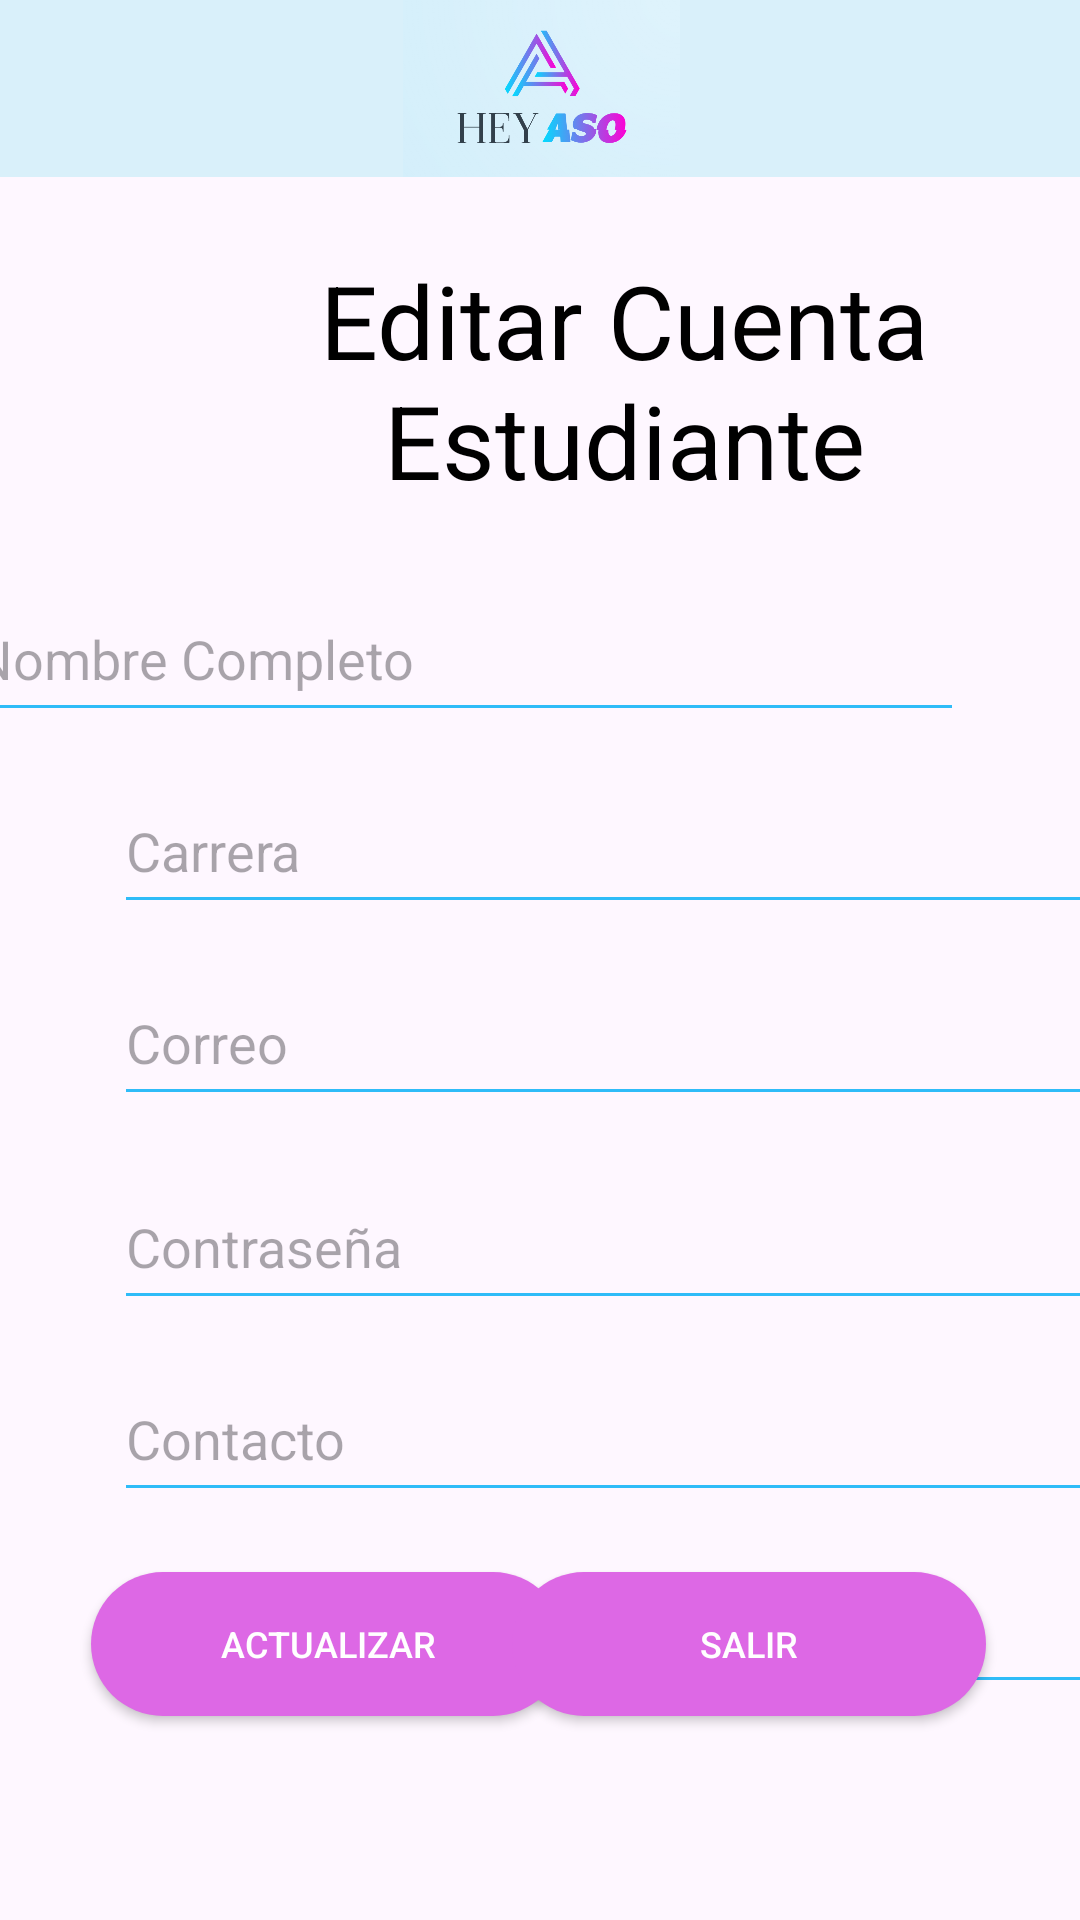

Produce the Android XML layout that renders to this screen, including the resource entries it uses.
<!-- AndroidManifest.xml: application theme Theme.Proyecto1_AP_HeyAso -->
<!-- res/layout/activity_modificar_cuenta_estudiante.xml -->
<?xml version="1.0" encoding="utf-8"?>
<androidx.constraintlayout.widget.ConstraintLayout xmlns:android="http://schemas.android.com/apk/res/android"
    xmlns:app="http://schemas.android.com/apk/res-auto"
    xmlns:tools="http://schemas.android.com/tools"
    android:layout_width="match_parent"
    android:layout_height="match_parent"
    tools:context=".Modificar_CuentaEstudiante">

    <androidx.appcompat.widget.AppCompatButton
        android:id="@+id/btn_actualizarCuenta"
        android:layout_width="158dp"
        android:layout_height="48dp"
        android:background="@drawable/round_button_background"
        android:fontFamily="sans-serif-medium"
        android:text="Actualizar"
        android:textAlignment="center"
        android:textColor="#FFFFFF"
        android:textSize="12sp"
        app:layout_constraintBottom_toBottomOf="parent"
        app:layout_constraintEnd_toEndOf="parent"
        app:layout_constraintHorizontal_bias="0.15"
        app:layout_constraintStart_toStartOf="parent"
        app:layout_constraintTop_toTopOf="parent"
        app:layout_constraintVertical_bias="0.885" />

    <androidx.appcompat.widget.AppCompatButton
        android:id="@+id/btn_salir7"
        android:layout_width="158dp"
        android:layout_height="48dp"
        android:background="@drawable/round_button_background"
        android:fontFamily="sans-serif-medium"
        android:text="Salir"
        android:textAlignment="center"
        android:textColor="#FFFFFF"
        android:textSize="12sp"
        app:layout_constraintBottom_toBottomOf="parent"
        app:layout_constraintEnd_toEndOf="parent"
        app:layout_constraintHorizontal_bias="0.845"
        app:layout_constraintStart_toStartOf="parent"
        app:layout_constraintTop_toTopOf="parent"
        app:layout_constraintVertical_bias="0.885" />

    <com.google.android.material.textfield.TextInputEditText
        android:id="@+id/nombre4"
        android:layout_width="334dp"
        android:layout_height="52dp"
        android:layout_marginStart="38dp"
        android:layout_marginTop="192dp"
        android:layout_marginEnd="39dp"
        android:backgroundTint="#2FBCF8"
        android:hint="Nombre Completo"
        android:inputType="text"
        app:layout_constraintEnd_toEndOf="parent"
        app:layout_constraintHorizontal_bias="1.0"
        app:layout_constraintStart_toStartOf="parent"
        app:layout_constraintTop_toTopOf="parent" />

    <com.google.android.material.textfield.TextInputEditText
        android:id="@+id/contrasenna5"
        android:layout_width="334dp"
        android:layout_height="52dp"
        android:layout_marginStart="38dp"
        android:layout_marginTop="388dp"
        android:layout_marginEnd="39dp"
        android:backgroundTint="#2FBCF8"
        android:hint="Contraseña"
        android:inputType="textPassword"
        app:layout_constraintEnd_toEndOf="parent"
        app:layout_constraintHorizontal_bias="0.0"
        app:layout_constraintStart_toStartOf="parent"
        app:layout_constraintTop_toTopOf="parent" />

    <com.google.android.material.textfield.TextInputEditText
        android:id="@+id/contacto5"
        android:layout_width="334dp"
        android:layout_height="52dp"
        android:layout_marginStart="38dp"
        android:layout_marginTop="452dp"
        android:layout_marginEnd="39dp"
        android:backgroundTint="#2FBCF8"
        android:hint="Contacto"
        android:inputType="text"
        app:layout_constraintEnd_toEndOf="parent"
        app:layout_constraintHorizontal_bias="0.0"
        app:layout_constraintStart_toStartOf="parent"
        app:layout_constraintTop_toTopOf="parent" />

    <com.google.android.material.textfield.TextInputEditText
        android:id="@+id/descripcion6"
        android:layout_width="334dp"
        android:layout_height="52dp"
        android:layout_marginStart="38dp"
        android:layout_marginTop="516dp"
        android:layout_marginEnd="39dp"
        android:backgroundTint="#2FBCF8"
        android:hint="Descripción (Opcional)"
        android:inputType="text"
        app:layout_constraintEnd_toEndOf="parent"
        app:layout_constraintHorizontal_bias="0.0"
        app:layout_constraintStart_toStartOf="parent"
        app:layout_constraintTop_toTopOf="parent" />

    <com.google.android.material.textfield.TextInputEditText
        android:id="@+id/correo5"
        android:layout_width="334dp"
        android:layout_height="52dp"
        android:layout_marginStart="38dp"
        android:layout_marginTop="320dp"
        android:layout_marginEnd="39dp"
        android:backgroundTint="#2FBCF8"
        android:hint="Correo"
        android:inputType="text"
        app:layout_constraintEnd_toEndOf="parent"
        app:layout_constraintHorizontal_bias="0.0"
        app:layout_constraintStart_toStartOf="parent"
        app:layout_constraintTop_toTopOf="parent" />

    <com.google.android.material.textfield.TextInputEditText
        android:id="@+id/carrera3"
        android:layout_width="334dp"
        android:layout_height="52dp"
        android:layout_marginStart="38dp"
        android:layout_marginTop="256dp"
        android:layout_marginEnd="39dp"
        android:backgroundTint="#2FBCF8"
        android:hint="Carrera"
        android:inputType="text"
        app:layout_constraintEnd_toEndOf="parent"
        app:layout_constraintHorizontal_bias="0.0"
        app:layout_constraintStart_toStartOf="parent"
        app:layout_constraintTop_toTopOf="parent" />

    <TextView
        android:id="@+id/descripcionPagina16"
        android:layout_width="340dp"
        android:layout_height="86dp"
        android:layout_marginStart="38dp"
        android:layout_marginTop="84dp"
        android:layout_marginEnd="37dp"
        android:text="Editar Cuenta Estudiante"
        android:textAlignment="center"
        android:textColor="#000000"
        android:textSize="34sp"
        app:layout_constraintEnd_toEndOf="parent"
        app:layout_constraintHorizontal_bias="0.0"
        app:layout_constraintStart_toStartOf="parent"
        app:layout_constraintTop_toTopOf="parent" />

    <ImageView
        android:id="@+id/imagen17"
        android:layout_width="417dp"
        android:layout_height="59dp"
        android:layout_gravity="center_horizontal"
        android:background="#DBF1FB"
        android:backgroundTint="#D9F0FA"
        android:src="@drawable/logo"
        app:layout_constraintEnd_toEndOf="parent"
        app:layout_constraintHorizontal_bias="0.5"
        app:layout_constraintStart_toStartOf="parent"
        app:layout_constraintTop_toTopOf="parent" />
</androidx.constraintlayout.widget.ConstraintLayout>
<!-- resources referenced by this layout -->
<resources>
  <!-- drawable logo: png bitmap (drawable, 105262 bytes) -->
  <!-- drawable round_button_background (drawable) -->
  <shape xmlns:android="http://schemas.android.com/apk/res/android">
      <solid android:color="#DD68E5" /> 
      <corners android:radius="50dp" /> 
  </shape>
  <style name="Theme.Proyecto1_AP_HeyAso" parent="Base.Theme.Proyecto1_AP_HeyAso" />
  <style name="Base.Theme.Proyecto1_AP_HeyAso" parent="Theme.Material3.DayNight.NoActionBar">
          
          
      </style>
</resources>
